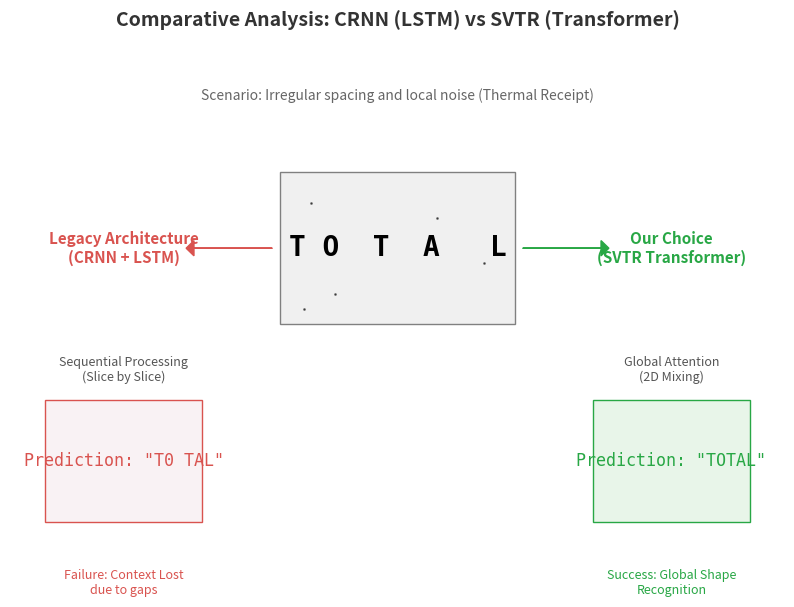

The script that saved this image:
import matplotlib.pyplot as plt
from matplotlib.patches import Rectangle

# Configure figure
fig, ax = plt.subplots(figsize=(10, 5))
ax.axis('off')

# Title
ax.text(5, 4.5, "Comparative Analysis: CRNN (LSTM) vs SVTR (Transformer)", 
        ha='center', va='center', fontsize=14, fontweight='bold', color='#333333')

# Scenario Description
ax.text(5, 4.0, "Scenario: Irregular spacing and local noise (Thermal Receipt)", 
        ha='center', va='center', fontsize=10, style='italic', color='#666666')

# --- Visualizing the Logic ---

# 1. Input Image Representation (Middle)
# Draw a "receipt text" box with some visual "noise"
ax.add_patch(Rectangle((3.5, 2.5), 3, 1, fill=True, color='#f0f0f0', ec='gray'))
ax.text(5, 3.0, "T O  T  A   L", 
        ha='center', va='center', fontsize=20, family='monospace', fontweight='bold')
# Add some "noise" dots
ax.plot([3.8, 3.9, 4.2, 5.5, 6.1], [2.6, 3.3, 2.7, 3.2, 2.9], 'k.', markersize=2, alpha=0.5)

# 2. CRNN (Left Side)
ax.text(1.5, 3.0, "Legacy Architecture\n(CRNN + LSTM)", 
        ha='center', va='center', fontsize=11, fontweight='bold', color='#D9534F')

# Draw arrow
ax.arrow(3.4, 3.0, -1.0, 0, head_width=0.1, head_length=0.1, fc='#D9534F', ec='#D9534F')

ax.text(1.5, 2.2, "Sequential Processing\n(Slice by Slice)", 
        ha='center', va='center', fontsize=9, color='#555555')

# Result Box
ax.add_patch(Rectangle((0.5, 1.2), 2, 0.8, fill=True, color='#f9f2f4', ec='#D9534F'))
ax.text(1.5, 1.6, 'Prediction: "T0 TAL"', 
        ha='center', va='center', fontsize=12, family='monospace', color='#D9534F')
ax.text(1.5, 0.8, "Failure: Context Lost\ndue to gaps", 
        ha='center', va='center', fontsize=9, color='#D9534F')


# 3. SVTR (Right Side)
ax.text(8.5, 3.0, "Our Choice\n(SVTR Transformer)", 
        ha='center', va='center', fontsize=11, fontweight='bold', color='#28a745')

# Draw arrow
ax.arrow(6.6, 3.0, 1.0, 0, head_width=0.1, head_length=0.1, fc='#28a745', ec='#28a745')

ax.text(8.5, 2.2, "Global Attention\n(2D Mixing)", 
        ha='center', va='center', fontsize=9, color='#555555')

# Result Box
ax.add_patch(Rectangle((7.5, 1.2), 2, 0.8, fill=True, color='#e8f5e9', ec='#28a745'))
ax.text(8.5, 1.6, 'Prediction: "TOTAL"', 
        ha='center', va='center', fontsize=12, family='monospace', color='#28a745')
ax.text(8.5, 0.8, "Success: Global Shape\nRecognition", 
        ha='center', va='center', fontsize=9, color='#28a745')

plt.tight_layout()
plt.savefig('svtr_vs_crnn.png', dpi=300)
print("Comparison image generated: svtr_vs_crnn.png")
